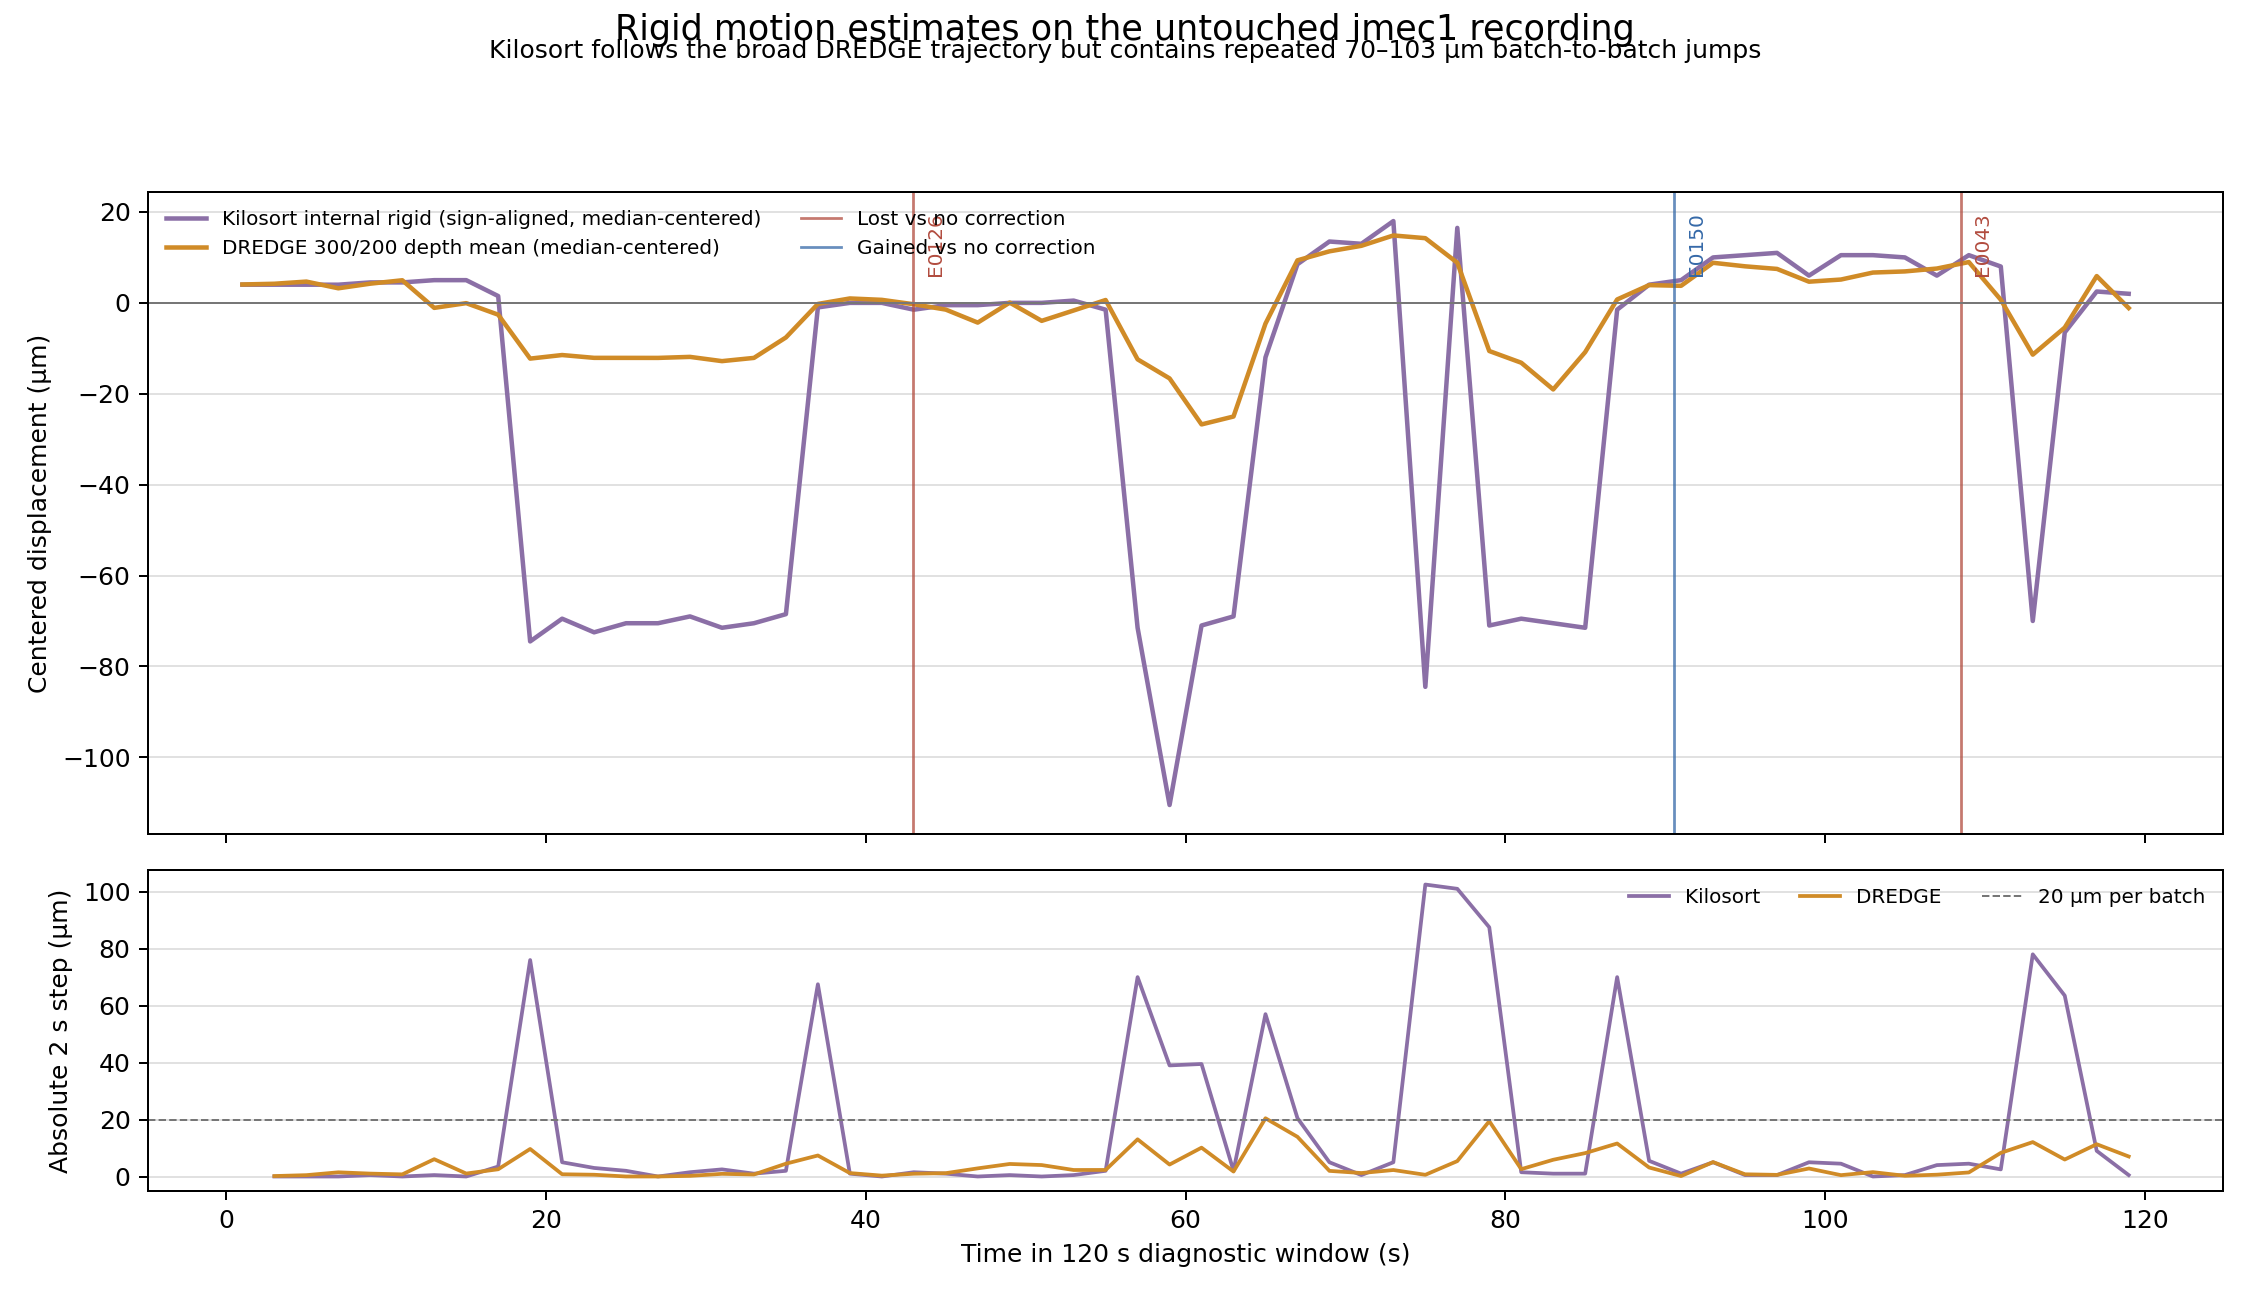

Data behind this chart, as committed beside it:
time_s, kilosort_dshift_um, kilosort_sign_aligned_centered_um, dredge_rigid_centered_um, kilosort_abs_step_um, dredge_abs_step_um
1, -74.0, 4.0, 4.047, , 
3, -74.0, 4.0, 4.207, 0.0, 0.1596
5, -74.0, 4.0, 4.683, 0.0, 0.476
7, -74.0, 4.0, 3.209, 0.0, 1.474
9, -74.5, 4.5, 4.227, 0.5, 1.018
11, -74.5, 4.5, 4.974, 0.0, 0.7469
13, -75.0, 5.0, -1.101, 0.5, 6.074
15, -75.0, 5.0, -0.061, 0.0, 1.04
17, -71.5, 1.5, -2.6, 3.5, 2.539
19, 4.5, -74.5, -12.27, 76.0, 9.666
21, -0.5, -69.5, -11.48, 5.0, 0.7865
23, 2.5, -72.5, -12.1, 3, 0.6195
25, 0.5, -70.5, -12.1, 2, 0.005386
27, 0.5, -70.5, -12.11, 0.0, 0.006454
29, -1, -69.0, -11.89, 1.5, 0.2236
31, 1.5, -71.5, -12.82, 2.5, 0.9337
33, 0.5, -70.5, -12.11, 1, 0.7116
35, -1.5, -68.5, -7.612, 2, 4.497
37, -69.0, -1.0, -0.2344, 67.5, 7.378
39, -70.0, -0.0, 0.9712, 1.0, 1.206
41, -70.0, -0.0, 0.6628, 0.0, 0.3084
43, -68.5, -1.5, -0.3079, 1.5, 0.9706
45, -69.5, -0.5, -1.482, 1.0, 1.174
47, -69.5, -0.5, -4.341, 0.0, 2.859
49, -70.0, -0.0, 0.061, 0.5, 4.402
51, -70.0, -0.0, -3.957, 0.0, 4.018
53, -70.5, 0.5, -1.674, 0.5, 2.283
55, -68.5, -1.5, 0.6254, 2.0, 2.299
57, 1.5, -71.5, -12.43, 70.0, 13.05
59, 40.5, -110.5, -16.62, 39.0, 4.196
61, 1, -71.0, -26.75, 39.5, 10.13
63, -1, -69.0, -25.01, 2, 1.737
65, -58.0, -12.0, -4.569, 57.0, 20.44
67, -78.5, 8.5, 9.364, 20.5, 13.93
69, -83.5, 13.5, 11.34, 5.0, 1.977
71, -83.0, 13.0, 12.56, 0.5, 1.216
73, -88.0, 18.0, 14.83, 5.0, 2.276
75, 14.5, -84.5, 14.24, 102.5, 0.5957
77, -86.5, 16.5, 8.834, 101.0, 5.403
79, 1, -71.0, -10.6, 87.5, 19.43
81, -0.5, -69.5, -13.17, 1.5, 2.578
83, 0.5, -70.5, -19.05, 1, 5.878
85, 1.5, -71.5, -10.83, 1, 8.216
87, -68.5, -1.5, 0.7506, 70.0, 11.59
89, -74.0, 4.0, 3.907, 5.5, 3.157
91, -75.0, 5.0, 3.754, 1.0, 0.1532
93, -80.0, 10.0, 8.822, 5.0, 5.068
95, -80.5, 10.5, 8.044, 0.5, 0.778
97, -81.0, 11.0, 7.471, 0.5, 0.573
99, -76.0, 6.0, 4.66, 5.0, 2.811
101, -80.5, 10.5, 5.134, 4.5, 0.4736
103, -80.5, 10.5, 6.671, 0.0, 1.537
105, -80.0, 10.0, 6.922, 0.5, 0.2512
107, -76.0, 6.0, 7.555, 4.0, 0.6335
109, -80.5, 10.5, 8.979, 4.5, 1.423
111, -78.0, 8.0, 0.6849, 2.5, 8.294
113, 0.0, -70.0, -11.39, 78.0, 12.08
115, -63.5, -6.5, -5.436, 63.5, 5.959
117, -72.5, 2.5, 5.897, 9.0, 11.33
119, -72.0, 2.0, -1.133, 0.5, 7.03
